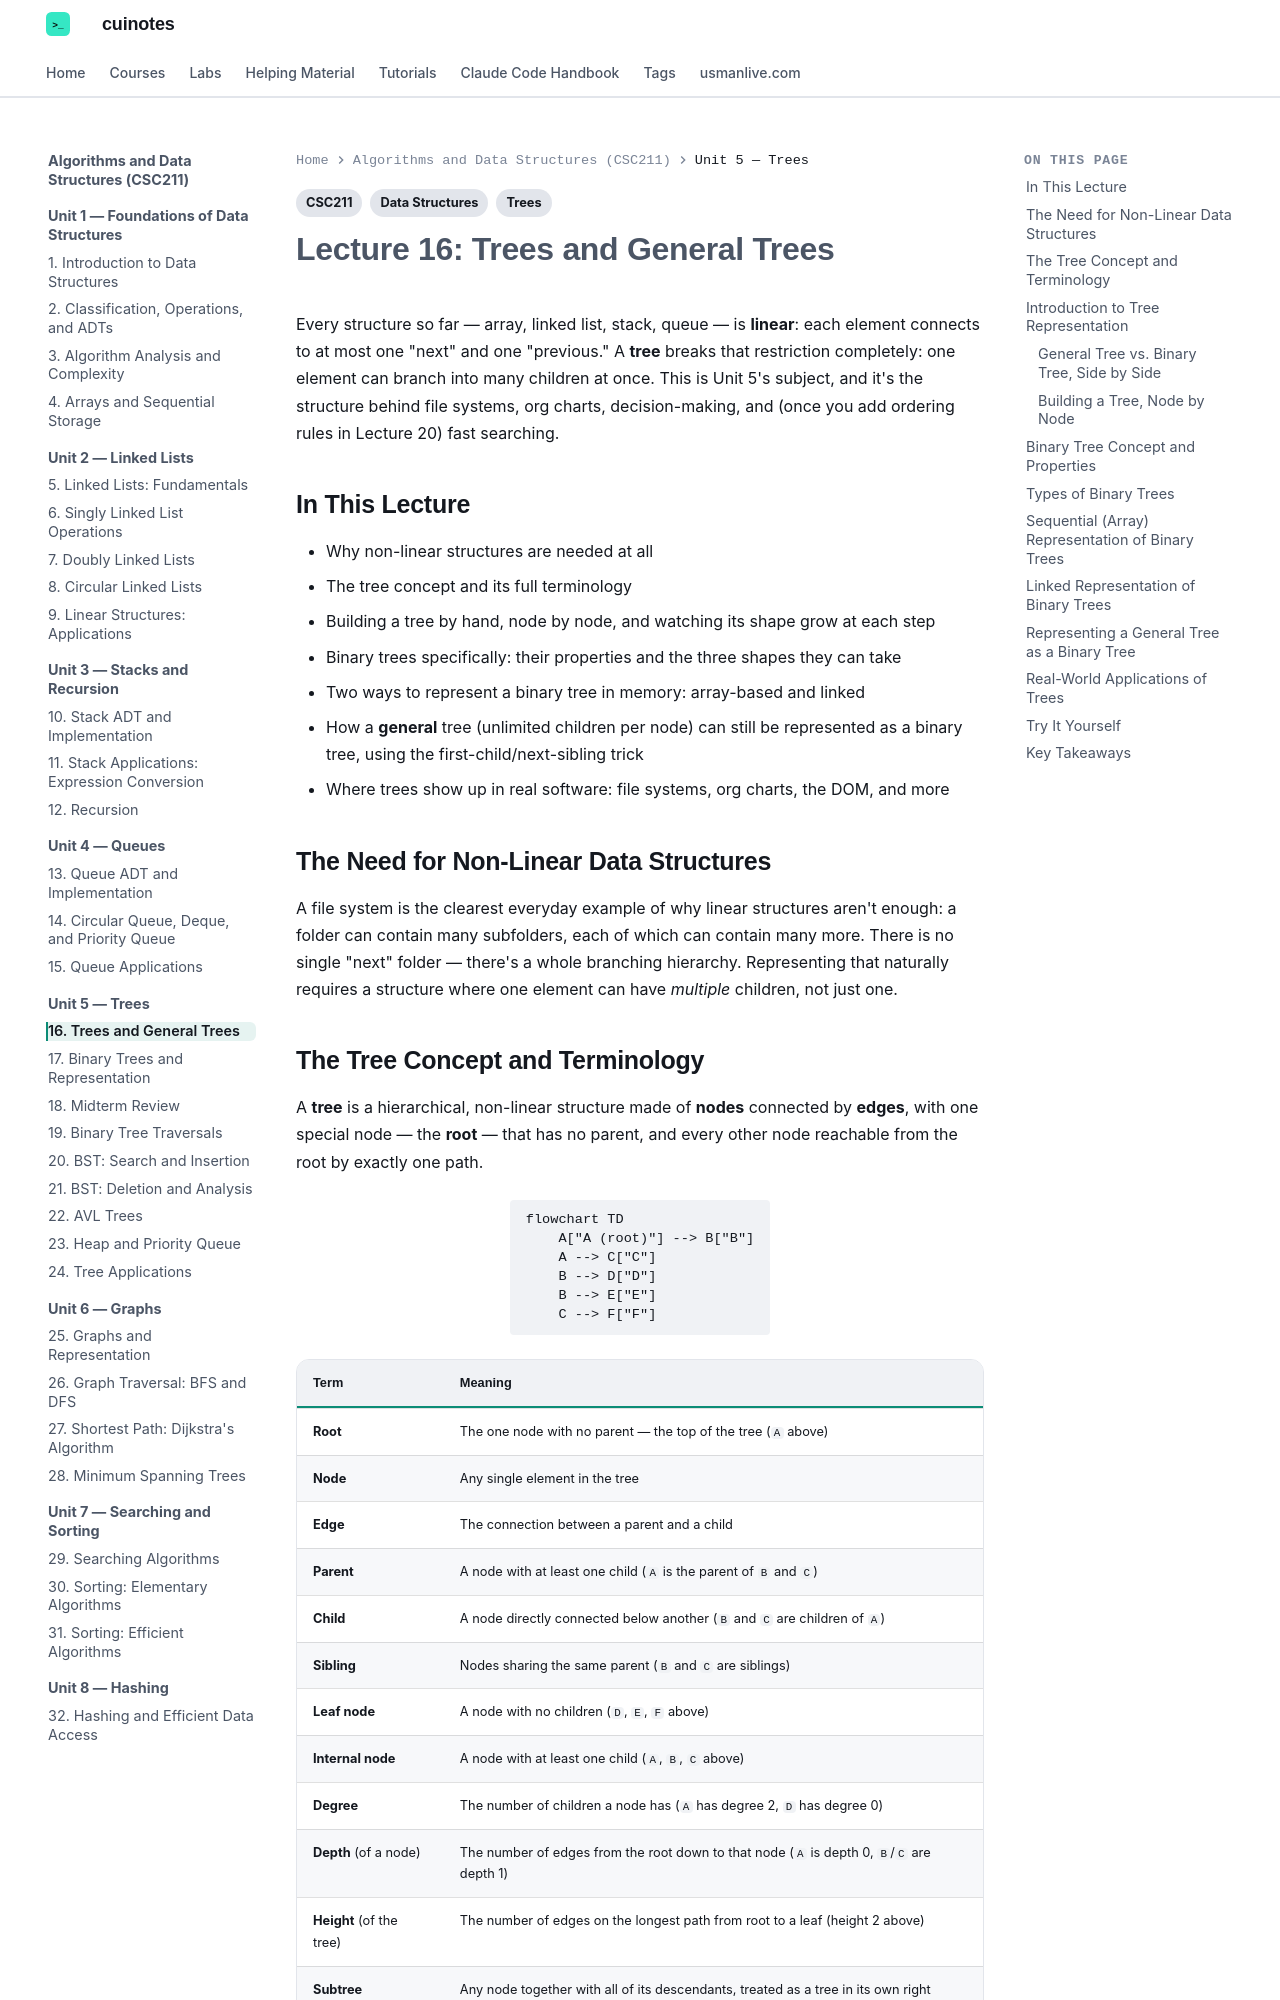

repository: mua22/mern-web-book · page: algorithms-and-data-structures/lecture-16-trees-and-general-trees/index.html · generator: mkdocs

---
title: "Lecture 16: Trees and General Trees"
tags:
  - CSC211
  - Trees
  - Data Structures
---

# Lecture 16: Trees and General Trees

Every structure so far — array, linked list, stack, queue — is **linear**: each element
connects to at most one "next" and one "previous." A **tree** breaks that restriction
completely: one element can branch into many children at once. This is Unit 5's subject,
and it's the structure behind file systems, org charts, decision-making, and (once you
add ordering rules in Lecture 20) fast searching.

## In This Lecture

- Why non-linear structures are needed at all
- The tree concept and its full terminology
- Building a tree by hand, node by node, and watching its shape grow at each step
- Binary trees specifically: their properties and the three shapes they can take
- Two ways to represent a binary tree in memory: array-based and linked
- How a **general** tree (unlimited children per node) can still be represented as a
  binary tree, using the first-child/next-sibling trick
- Where trees show up in real software: file systems, org charts, the DOM, and more

## The Need for Non-Linear Data Structures

A file system is the clearest everyday example of why linear structures aren't enough: a
folder can contain many subfolders, each of which can contain many more. There is no
single "next" folder — there's a whole branching hierarchy. Representing that naturally
requires a structure where one element can have *multiple* children, not just one.

## The Tree Concept and Terminology

A **tree** is a hierarchical, non-linear structure made of **nodes** connected by
**edges**, with one special node — the **root** — that has no parent, and every other
node reachable from the root by exactly one path.

```mermaid
flowchart TD
    A["A (root)"] --> B["B"]
    A --> C["C"]
    B --> D["D"]
    B --> E["E"]
    C --> F["F"]
```

| Term | Meaning |
|---|---|
| **Root** | The one node with no parent — the top of the tree (`A` above) |
| **Node** | Any single element in the tree |
| **Edge** | The connection between a parent and a child |
| **Parent** | A node with at least one child (`A` is the parent of `B` and `C`) |
| **Child** | A node directly connected below another (`B` and `C` are children of `A`) |
| **Sibling** | Nodes sharing the same parent (`B` and `C` are siblings) |
| **Leaf node** | A node with no children (`D`, `E`, `F` above) |
| **Internal node** | A node with at least one child (`A`, `B`, `C` above) |
| **Degree** | The number of children a node has (`A` has degree 2, `D` has degree 0) |
| **Depth** (of a node) | The number of edges from the root down to that node (`A` is depth 0, `B`/`C` are depth 1) |
| **Height** (of the tree) | The number of edges on the longest path from root to a leaf (height 2 above) |
| **Subtree** | Any node together with all of its descendants, treated as a tree in its own right |

A **general tree** places no limit on how many children a node can have — a file system
folder might contain 2 subfolders or 200. Binary trees, the rest of this unit's main
focus, add exactly one restriction to make analysis dramatically simpler.
